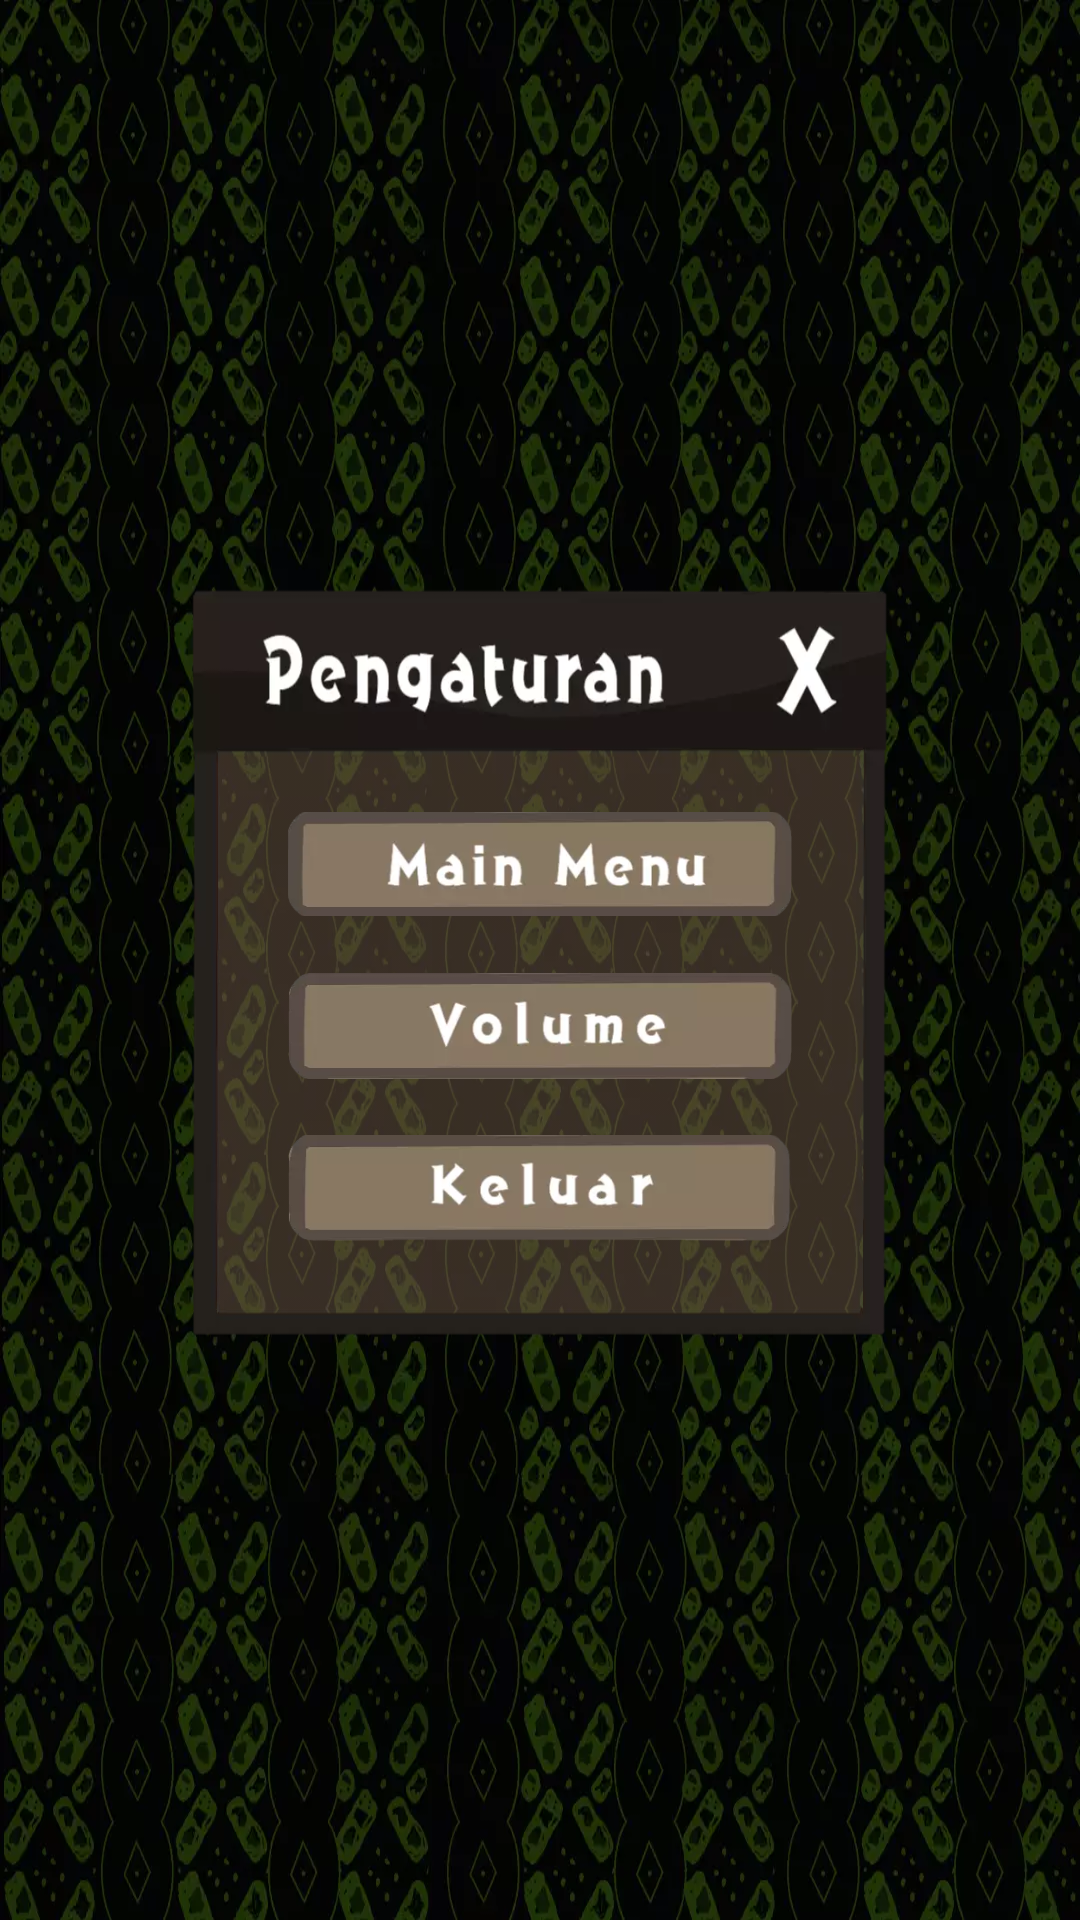

Here is an Android app screen rendered from its layout file. Give the layout XML and the strings, colors and styles it references.
<!-- AndroidManifest.xml: application theme Theme.KayuhBaimbai -->
<!-- res/layout/activity_setting_screen.xml -->
<?xml version="1.0" encoding="utf-8"?>
<androidx.constraintlayout.widget.ConstraintLayout xmlns:android="http://schemas.android.com/apk/res/android"
    xmlns:app="http://schemas.android.com/apk/res-auto"
    xmlns:tools="http://schemas.android.com/tools"
    android:layout_width="match_parent"
    android:layout_height="match_parent"
    tools:context=".ui.SettingScreen">

    <ImageView
        android:id="@+id/iv_setting_bg"
        android:layout_width="wrap_content"
        android:layout_height="wrap_content"
        android:contentDescription="@string/bg"
        android:scaleType="fitXY"
        app:layout_constraintBottom_toBottomOf="parent"
        app:layout_constraintEnd_toEndOf="parent"
        app:layout_constraintHorizontal_bias="1.0"
        app:layout_constraintStart_toStartOf="parent"
        app:layout_constraintTop_toTopOf="parent"
        app:layout_constraintVertical_bias="1.0"
        app:srcCompat="@drawable/bg_sasirangan_double" />

    <ImageView
        android:id="@+id/iv_setting_frame"
        android:layout_width="0dp"
        android:layout_height="250dp"
        android:layout_marginStart="64dp"
        android:layout_marginEnd="64dp"
        android:contentDescription="@string/setting_frame"
        android:scaleType="fitXY"
        app:layout_constraintBottom_toBottomOf="parent"
        app:layout_constraintEnd_toEndOf="parent"
        app:layout_constraintStart_toStartOf="parent"
        app:layout_constraintTop_toTopOf="@+id/iv_setting_bg"
        app:srcCompat="@drawable/settings_bg" />

    <ImageView
        android:id="@+id/iv_setting_volume"
        android:layout_width="0dp"
        android:layout_height="50dp"
        android:layout_marginStart="32dp"
        android:layout_marginTop="12dp"
        android:layout_marginEnd="32dp"
        android:layout_marginBottom="12dp"
        android:contentDescription="@string/setting_volume_button"
        android:scaleType="fitCenter"
        app:layout_constraintBottom_toTopOf="@+id/iv_setting_exit"
        app:layout_constraintEnd_toEndOf="@+id/iv_setting_frame"
        app:layout_constraintHorizontal_bias="0.0"
        app:layout_constraintStart_toStartOf="@+id/iv_setting_frame"
        app:layout_constraintTop_toBottomOf="@+id/iv_setting_mainmenu"
        app:srcCompat="@drawable/settings_volume_button" />

    <ImageView
        android:id="@+id/iv_setting_exit"
        android:layout_width="0dp"
        android:layout_height="50dp"
        android:layout_marginStart="32dp"
        android:layout_marginEnd="32dp"
        android:layout_marginBottom="24dp"
        android:contentDescription="@string/setting_exit_button"
        android:scaleType="fitCenter"
        app:layout_constraintBottom_toBottomOf="@+id/iv_setting_frame"
        app:layout_constraintEnd_toEndOf="@+id/iv_setting_frame"
        app:layout_constraintStart_toStartOf="@+id/iv_setting_frame"
        app:srcCompat="@drawable/settings_exit_button" />

    <ImageView
        android:id="@+id/iv_setting_mainmenu"
        android:layout_width="0dp"
        android:layout_height="50dp"
        android:layout_marginStart="32dp"
        android:layout_marginTop="68dp"
        android:layout_marginEnd="32dp"
        android:contentDescription="@string/setting_main_menu_button"
        android:scaleType="fitCenter"
        app:layout_constraintEnd_toEndOf="@+id/iv_setting_frame"
        app:layout_constraintStart_toStartOf="@+id/iv_setting_frame"
        app:layout_constraintTop_toTopOf="@+id/iv_setting_frame"
        app:srcCompat="@drawable/settings_mainmenu_button" />

    <ImageView
        android:id="@+id/iv_setting_close"
        android:layout_width="30dp"
        android:layout_height="30dp"
        android:layout_marginTop="16dp"
        android:layout_marginEnd="18dp"
        android:background="@android:color/transparent"
        android:contentDescription="@string/button_close"
        app:layout_constraintEnd_toEndOf="@+id/iv_setting_frame"
        app:layout_constraintTop_toTopOf="@+id/iv_setting_frame" />

    <include
        android:id="@+id/layout_volume"
        layout="@layout/layout_volume"
        app:layout_constraintBottom_toBottomOf="parent"
        app:layout_constraintEnd_toEndOf="parent"
        app:layout_constraintStart_toStartOf="parent"
        app:layout_constraintTop_toTopOf="parent"
        tools:visibility="gone" />

</androidx.constraintlayout.widget.ConstraintLayout>
<!-- res/layout/layout_volume.xml (included above) -->
<?xml version="1.0" encoding="utf-8"?>
<androidx.constraintlayout.widget.ConstraintLayout xmlns:android="http://schemas.android.com/apk/res/android"
    xmlns:app="http://schemas.android.com/apk/res-auto"
    android:layout_width="wrap_content"
    android:layout_height="wrap_content"
    xmlns:tools="http://schemas.android.com/tools"
    android:visibility="gone"
    tools:visibility="visible">

    <View
        android:id="@+id/iv_volume_bg"
        android:layout_width="match_parent"
        android:layout_height="match_parent"
        android:alpha="0.8"
        android:background="@color/black"
        app:layout_constraintBottom_toBottomOf="parent"
        app:layout_constraintEnd_toEndOf="parent"
        app:layout_constraintHorizontal_bias="0.0"
        app:layout_constraintStart_toStartOf="parent"
        app:layout_constraintTop_toTopOf="parent" />

    <ImageView
        android:id="@+id/iv_volume_frame"
        android:layout_width="0dp"
        android:layout_height="160dp"
        android:layout_marginStart="48dp"
        android:layout_marginEnd="48dp"
        android:contentDescription="@string/volume_frame"
        android:scaleType="fitXY"
        app:layout_constraintBottom_toBottomOf="parent"
        app:layout_constraintEnd_toEndOf="parent"
        app:layout_constraintStart_toStartOf="parent"
        app:layout_constraintTop_toTopOf="parent"
        app:srcCompat="@drawable/volume_bg" />

    <ImageView
        android:id="@+id/iv_volume_exit"
        android:layout_width="30dp"
        android:layout_height="30dp"
        android:layout_marginTop="12dp"
        android:layout_marginEnd="8dp"
        android:contentDescription="@string/setting_exit_button"
        app:layout_constraintEnd_toEndOf="@+id/iv_volume_frame"
        app:layout_constraintTop_toTopOf="@+id/iv_volume_frame"
        app:srcCompat="@drawable/setting_x" />

    <ImageView
        android:id="@+id/iv_sound_icon"
        android:layout_width="40dp"
        android:layout_height="40dp"
        android:layout_marginStart="8dp"
        android:layout_marginTop="64dp"
        android:contentDescription="@string/sound_icon"
        app:layout_constraintStart_toStartOf="@+id/iv_volume_frame"
        app:layout_constraintTop_toTopOf="@+id/iv_volume_frame"
        app:srcCompat="@drawable/volume_sound_icon" />

    <ImageView
        android:id="@+id/iv_song_icon"
        android:layout_width="40dp"
        android:layout_height="40dp"
        android:layout_marginStart="8dp"
        android:layout_marginTop="8dp"
        android:contentDescription="@string/sound_icon"
        app:layout_constraintStart_toStartOf="@+id/iv_volume_frame"
        app:layout_constraintTop_toBottomOf="@+id/iv_sound_icon"
        app:srcCompat="@drawable/volume_song_icon" />

    <androidx.appcompat.widget.AppCompatSeekBar
        android:id="@+id/volume_seekbar"
        android:layout_width="0dp"
        android:layout_height="wrap_content"
        android:maxHeight="10dp"
        android:progressDrawable="@drawable/seekbar_progress_style"
        android:thumb="@drawable/seekbar_thumb_shape"
        android:thumbOffset="0dp"
        app:layout_constraintBottom_toBottomOf="@+id/iv_sound_icon"
        app:layout_constraintEnd_toEndOf="@+id/iv_volume_frame"
        app:layout_constraintStart_toEndOf="@+id/iv_sound_icon"
        app:layout_constraintTop_toTopOf="@+id/iv_sound_icon" />

    <androidx.appcompat.widget.AppCompatSeekBar
        android:id="@+id/song_seekbar"
        android:layout_width="0dp"
        android:layout_height="wrap_content"
        android:maxHeight="10dp"
        android:progressDrawable="@drawable/seekbar_progress_style"
        android:thumb="@drawable/seekbar_thumb_shape"
        android:thumbOffset="0dp"
        app:layout_constraintBottom_toBottomOf="@+id/iv_song_icon"
        app:layout_constraintEnd_toEndOf="@+id/iv_volume_frame"
        app:layout_constraintStart_toEndOf="@+id/iv_song_icon"
        app:layout_constraintTop_toTopOf="@+id/iv_song_icon" />

</androidx.constraintlayout.widget.ConstraintLayout>
<!-- resources referenced by this layout -->
<resources>
  <color name="black">#FF000000</color>
  <!-- drawable bg_sasirangan_double: webp bitmap (drawable, 104968 bytes) -->
  <!-- drawable seekbar_progress_style (drawable) -->
  <?xml version="1.0" encoding="utf-8"?>
  <layer-list xmlns:android="http://schemas.android.com/apk/res/android">
      <item android:id="@+id/background"
          android:drawable="@drawable/seekbar_track" />
      <item android:id="@+id/progress"
          android:drawable="@drawable/seekbar_progress" />
  </layer-list>
  <!-- drawable seekbar_thumb_shape (drawable) -->
  <?xml version="1.0" encoding="utf-8"?>
  <ripple xmlns:android="http://schemas.android.com/apk/res/android"
      android:color="?android:colorControlHighlight">
      <item android:drawable="@drawable/volume_slider" />
  </ripple>
  <!-- drawable setting_x: png bitmap (drawable, 1539 bytes) -->
  <!-- drawable settings_bg: webp bitmap (drawable, 7536 bytes) -->
  <!-- drawable settings_exit_button: webp bitmap (drawable, 2588 bytes) -->
  <!-- drawable settings_mainmenu_button: png bitmap (drawable, 11019 bytes) -->
  <!-- drawable settings_volume_button: webp bitmap (drawable, 2532 bytes) -->
  <!-- drawable volume_bg: png bitmap (drawable, 14810 bytes) -->
  <!-- drawable volume_song_icon: png bitmap (drawable, 2593 bytes) -->
  <!-- drawable volume_sound_icon: webp bitmap (drawable, 1168 bytes) -->
  <string name="bg">Background</string>
  <string name="button_close">Button Close</string>
  <string name="setting_exit_button">Exit Button</string>
  <string name="setting_frame">Setting\'s Frame</string>
  <string name="setting_main_menu_button">Main Menu Button</string>
  <string name="setting_volume_button">Volume Button</string>
  <string name="sound_icon">Volume Sound Icon</string>
  <string name="volume_frame">Volume Frame</string>
  <style name="Theme.KayuhBaimbai" parent="Theme.MaterialComponents.DayNight.NoActionBar">
          
          <item name="colorPrimary">@color/teal_700</item>
          <item name="colorPrimaryVariant">@color/colorPrimaryVariant</item>
          <item name="colorOnPrimary">@color/white</item>
          
          <item name="colorSecondary">@color/teal_200</item>
          <item name="colorSecondaryVariant">@color/teal_700</item>
          <item name="colorOnSecondary">@color/black</item>
          
          <item name="android:statusBarColor" tools:targetApi="l">?attr/colorPrimaryVariant</item>
          
      </style>
  <!-- drawable seekbar_track (drawable) -->
  <?xml version="1.0" encoding="utf-8"?>
  <layer-list xmlns:android="http://schemas.android.com/apk/res/android">
      <item>
          <shape>
              <corners android:radius="5dp" />
              <solid android:color="#7C6D6D" />
          </shape>
      </item>
  </layer-list>
  <!-- drawable seekbar_progress (drawable) -->
  <?xml version="1.0" encoding="utf-8"?>
  <layer-list xmlns:android="http://schemas.android.com/apk/res/android">
      <item android:id="@+id/progress_shape">
          <clip>
              <shape android:shape="rectangle">
                  <size android:height="5dp"/>
                  <corners android:radius="5dp"/>
                  <solid android:color="#2B2727"/>
              </shape>
          </clip>
      </item>
  </layer-list>
  <!-- drawable volume_slider: png bitmap (drawable, 533 bytes) -->
  <color name="teal_700">#FF018786</color>
  <color name="colorPrimaryVariant">#8BC34A</color>
  <color name="white">#FFFFFFFF</color>
  <color name="teal_200">#FF03DAC5</color>
</resources>
